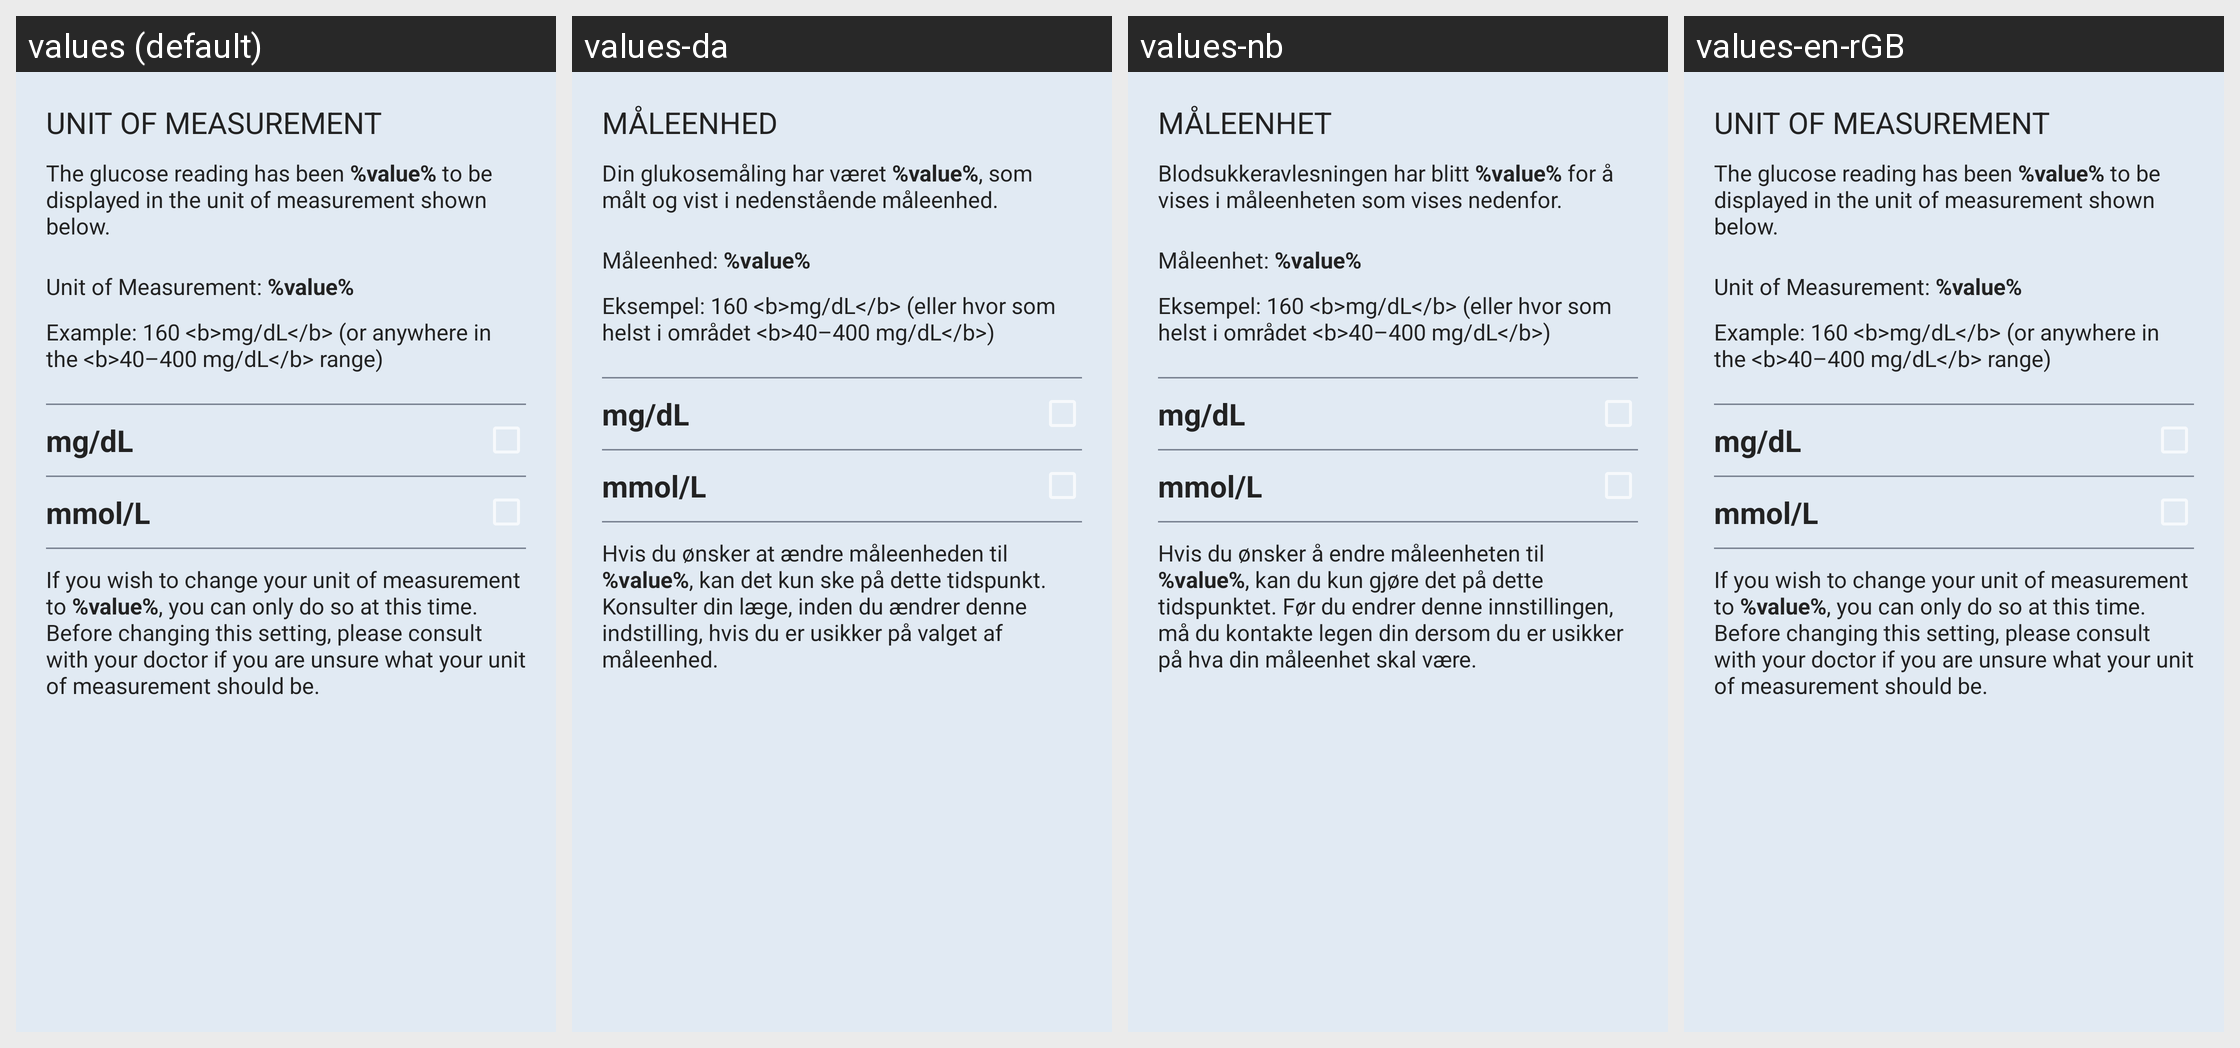

The same Android screen rendered under several of its app's locales, left to right. List the strings drawn on it with the default value and each locale's translation.
Android screen res/layout/fragment_glucoseunit.xml rendered under 4 locales, left to right: values (default), values-da, values-nb, values-en-rGB. Device: Nexus 5 (rendered at 1080×1920; each locale shown at half size, 540×960, under a caption strip naming it); theme SenseonicsThemeNoAnimation.
Other locales in the repository, not shown: values-cs, values-de, values-es, values-fi, values-fr, values-it, values-nl, values-pl, values-pt-rBR, values-ro, values-sv, values-zh.
Strings drawn on this screen, with the default value and each locale's value (text and hints the layout hard-codes, and strings that could not be matched under every locale, appear in the picture but are not listed):

unit_title
  values: UNIT OF MEASUREMENT
  values-da: MÅLEENHED
  values-nb: MÅLEENHET
  values-en-rGB: UNIT OF MEASUREMENT

unit_glucose_reading_text_mgdl_mmol_2
  values: The glucose reading has been %value% to be displayed in the unit of measurement shown below.
  values-da: Din glukosemåling har været %value%, som målt og vist i nedenstående måleenhed.
  values-nb: Blodsukkeravlesningen har blitt %value% for å vises i måleenheten som vises nedenfor.
  values-en-rGB: The glucose reading has been %value% to be displayed in the unit of measurement shown below.

unit_selected_text
  values: Unit of Measurement: %value%
  values-da: Måleenhed: %value%
  values-nb: Måleenhet: %value%
  values-en-rGB: Unit of Measurement: %value%

unit_example_text_mgdl
  values: Example: 160 <b>mg/dL</b> (or anywhere in the <b>40–400 mg/dL</b> range)
  values-da: Eksempel: 160 <b>mg/dL</b> (eller hvor som helst i området <b>40–400 mg/dL</b>)
  values-nb: Eksempel: 160 <b>mg/dL</b> (eller hvor som helst i området <b>40–400 mg/dL</b>)
  values-en-rGB: Example: 160 <b>mg/dL</b> (or anywhere in the <b>40–400 mg/dL</b> range)

mg_Dl
  values: mg/dL
  values-da: mg/dL
  values-nb: mg/dL
  values-en-rGB: mg/dL

mmol_L
  values: mmol/L
  values-da: mmol/L
  values-nb: mmol/L
  values-en-rGB: mmol/L

unit_descriptive_text_mgdl_mmol
  values: If you wish to change your unit of measurement to %value%, you can only do so at this time. Before changing this setting, please consult with your doctor if you are unsure what your unit of measurement should be.
  values-da: Hvis du ønsker at ændre måleenheden til %value%, kan det kun ske på dette tidspunkt. Konsulter din læge, inden du ændrer denne indstilling, hvis du er usikker på valget af måleenhed.
  values-nb: Hvis du ønsker å endre måleenheten til %value%, kan du kun gjøre det på dette tidspunktet. Før du endrer denne innstillingen, må du kontakte legen din dersom du er usikker på hva din måleenhet skal være.
  values-en-rGB: If you wish to change your unit of measurement to %value%, you can only do so at this time. Before changing this setting, please consult with your doctor if you are unsure what your unit of measurement should be.
